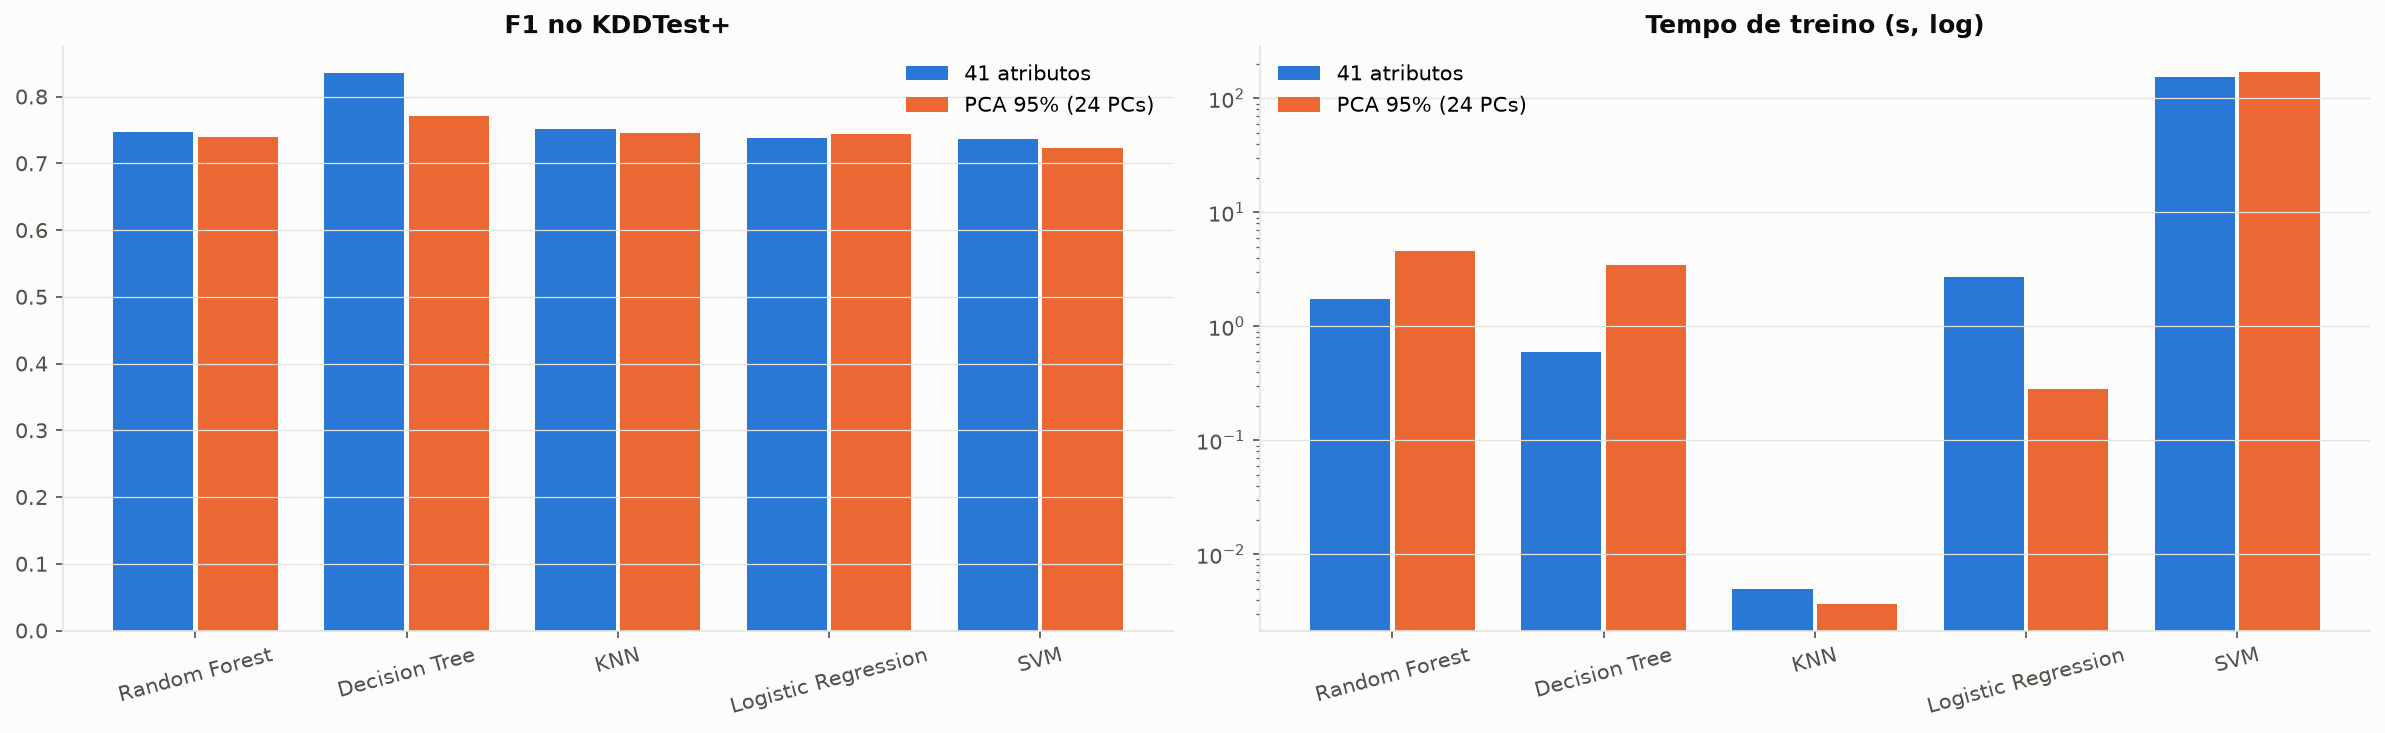

Values plotted in this chart, from the file beside it:
modelo, f1_41, f1_pca, acc_41, acc_pca, t_treino_41, t_treino_pca
Random Forest, 0.7466, 0.7387, 0.765, 0.7601, 1.729, 4.554
Decision Tree, 0.8346, 0.7714, 0.8348, 0.784, 0.601, 3.456
KNN (k=5), 0.7508, 0.745, 0.7686, 0.7643, 0.00498, 0.003666
Logistic Regression, 0.738, 0.7435, 0.7519, 0.7556, 2.696, 0.2818
SVM (linear), 0.7356, 0.7225, 0.7568, 0.742, 154.4, 169.7
